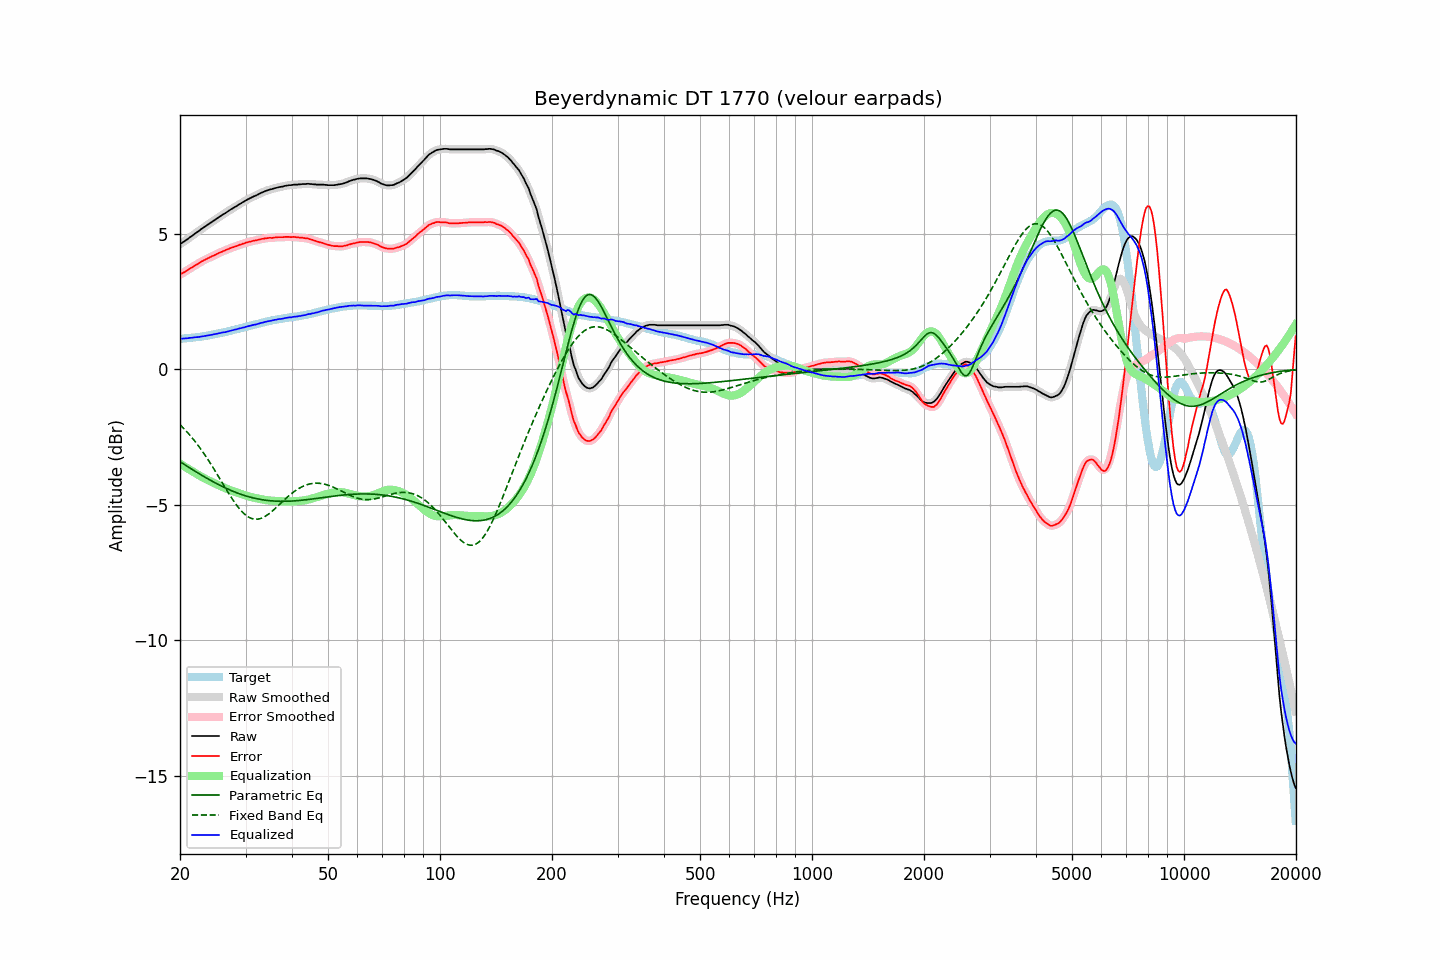

Data behind this chart, as committed beside it:
frequency, raw, error, smoothed, error_smoothed, equalization, parametric_eq, fixed_band_eq, equalized_raw, equalized_smoothed, target
20.00, 4.61, 3.49, 4.61, 3.49, -3.49, -3.41, -2.05, 1.12, 1.12, 1.12
20.20, 4.65, 3.53, 4.65, 3.53, -3.52, -3.45, -2.11, 1.13, 1.12, 1.12
20.40, 4.69, 3.56, 4.69, 3.56, -3.56, -3.49, -2.17, 1.13, 1.13, 1.13
20.61, 4.73, 3.59, 4.73, 3.59, -3.60, -3.53, -2.23, 1.13, 1.13, 1.14
20.81, 4.77, 3.63, 4.77, 3.63, -3.63, -3.56, -2.29, 1.14, 1.14, 1.14
21.02, 4.81, 3.66, 4.81, 3.67, -3.67, -3.60, -2.36, 1.14, 1.15, 1.15
21.23, 4.86, 3.71, 4.86, 3.70, -3.70, -3.64, -2.42, 1.16, 1.15, 1.15
21.44, 4.90, 3.74, 4.90, 3.74, -3.74, -3.68, -2.49, 1.16, 1.16, 1.16
21.66, 4.94, 3.77, 4.94, 3.78, -3.78, -3.71, -2.57, 1.16, 1.17, 1.17
21.87, 4.99, 3.82, 4.99, 3.81, -3.81, -3.75, -2.64, 1.18, 1.17, 1.17
22.09, 5.03, 3.85, 5.03, 3.85, -3.85, -3.79, -2.71, 1.18, 1.18, 1.18
22.31, 5.07, 3.88, 5.07, 3.89, -3.89, -3.82, -2.79, 1.18, 1.19, 1.19
22.54, 5.11, 3.92, 5.11, 3.92, -3.92, -3.86, -2.87, 1.19, 1.19, 1.19
22.76, 5.16, 3.96, 5.16, 3.96, -3.96, -3.89, -2.95, 1.21, 1.20, 1.20
22.99, 5.20, 3.99, 5.20, 3.99, -3.99, -3.93, -3.04, 1.21, 1.21, 1.21
23.22, 5.24, 4.02, 5.24, 4.02, -4.02, -3.96, -3.12, 1.22, 1.22, 1.22
23.45, 5.28, 4.05, 5.28, 4.05, -4.05, -4.00, -3.21, 1.23, 1.23, 1.23
23.69, 5.32, 4.08, 5.32, 4.08, -4.08, -4.03, -3.30, 1.24, 1.24, 1.24
23.92, 5.36, 4.11, 5.36, 4.11, -4.11, -4.07, -3.39, 1.25, 1.25, 1.25
24.16, 5.40, 4.14, 5.40, 4.14, -4.14, -4.10, -3.48, 1.26, 1.26, 1.26
24.40, 5.44, 4.17, 5.44, 4.17, -4.17, -4.13, -3.58, 1.27, 1.27, 1.27
24.65, 5.48, 4.19, 5.48, 4.19, -4.20, -4.16, -3.67, 1.28, 1.28, 1.29
24.89, 5.52, 4.22, 5.52, 4.22, -4.22, -4.20, -3.77, 1.30, 1.30, 1.30
25.14, 5.56, 4.25, 5.56, 4.25, -4.25, -4.23, -3.87, 1.31, 1.31, 1.31
25.39, 5.60, 4.28, 5.60, 4.28, -4.28, -4.26, -3.96, 1.32, 1.32, 1.32
25.65, 5.64, 4.31, 5.64, 4.31, -4.31, -4.29, -4.06, 1.33, 1.34, 1.33
25.91, 5.68, 4.33, 5.68, 4.33, -4.33, -4.32, -4.16, 1.35, 1.35, 1.35
26.16, 5.72, 4.36, 5.72, 4.36, -4.36, -4.35, -4.26, 1.36, 1.36, 1.36
26.43, 5.75, 4.38, 5.75, 4.38, -4.38, -4.37, -4.36, 1.37, 1.37, 1.37
26.69, 5.79, 4.41, 5.79, 4.41, -4.41, -4.40, -4.46, 1.38, 1.38, 1.38
26.96, 5.83, 4.43, 5.83, 4.43, -4.43, -4.43, -4.55, 1.40, 1.40, 1.40
27.23, 5.87, 4.46, 5.87, 4.46, -4.46, -4.46, -4.65, 1.41, 1.41, 1.41
27.50, 5.91, 4.48, 5.91, 4.48, -4.48, -4.48, -4.74, 1.43, 1.43, 1.43
27.77, 5.94, 4.50, 5.94, 4.50, -4.50, -4.51, -4.83, 1.44, 1.44, 1.44
28.05, 5.98, 4.52, 5.98, 4.52, -4.52, -4.53, -4.92, 1.46, 1.46, 1.46
28.33, 6.01, 4.54, 6.01, 4.54, -4.54, -4.55, -5.00, 1.47, 1.47, 1.47
28.62, 6.05, 4.56, 6.05, 4.56, -4.56, -4.58, -5.08, 1.49, 1.49, 1.49
28.90, 6.09, 4.59, 6.09, 4.59, -4.59, -4.60, -5.15, 1.51, 1.50, 1.50
29.19, 6.12, 4.60, 6.12, 4.61, -4.61, -4.62, -5.22, 1.51, 1.52, 1.52
29.48, 6.16, 4.63, 6.16, 4.63, -4.63, -4.64, -5.28, 1.53, 1.53, 1.53
29.78, 6.19, 4.64, 6.19, 4.64, -4.65, -4.66, -5.34, 1.54, 1.55, 1.55
30.08, 6.23, 4.67, 6.23, 4.67, -4.66, -4.68, -5.39, 1.57, 1.56, 1.56
30.38, 6.26, 4.68, 6.26, 4.68, -4.68, -4.69, -5.43, 1.58, 1.58, 1.58
30.68, 6.29, 4.70, 6.29, 4.70, -4.70, -4.71, -5.47, 1.59, 1.59, 1.59
30.99, 6.32, 4.71, 6.32, 4.71, -4.71, -4.73, -5.49, 1.61, 1.61, 1.61
31.30, 6.35, 4.73, 6.35, 4.73, -4.73, -4.74, -5.52, 1.62, 1.62, 1.62
31.61, 6.38, 4.74, 6.38, 4.74, -4.74, -4.76, -5.53, 1.64, 1.64, 1.64
31.93, 6.40, 4.75, 6.40, 4.75, -4.75, -4.77, -5.53, 1.65, 1.65, 1.65
32.24, 6.43, 4.76, 6.43, 4.76, -4.77, -4.78, -5.53, 1.66, 1.66, 1.67
32.57, 6.46, 4.78, 6.46, 4.78, -4.78, -4.79, -5.53, 1.68, 1.68, 1.68
32.89, 6.49, 4.79, 6.49, 4.79, -4.79, -4.80, -5.51, 1.70, 1.70, 1.70
33.22, 6.52, 4.81, 6.52, 4.81, -4.80, -4.81, -5.49, 1.72, 1.71, 1.71
33.55, 6.54, 4.81, 6.54, 4.82, -4.81, -4.82, -5.46, 1.73, 1.73, 1.73
33.89, 6.57, 4.83, 6.57, 4.83, -4.82, -4.83, -5.43, 1.75, 1.74, 1.74
34.23, 6.59, 4.83, 6.59, 4.83, -4.83, -4.84, -5.39, 1.76, 1.76, 1.76
34.57, 6.61, 4.84, 6.61, 4.84, -4.84, -4.85, -5.35, 1.77, 1.77, 1.77
34.92, 6.63, 4.85, 6.63, 4.84, -4.84, -4.85, -5.30, 1.79, 1.78, 1.78
35.27, 6.64, 4.84, 6.64, 4.85, -4.85, -4.86, -5.26, 1.79, 1.79, 1.80
35.62, 6.66, 4.85, 6.66, 4.85, -4.85, -4.86, -5.20, 1.81, 1.81, 1.81
35.97, 6.68, 4.86, 6.68, 4.86, -4.86, -4.87, -5.15, 1.82, 1.82, 1.82
... 635 more rows
